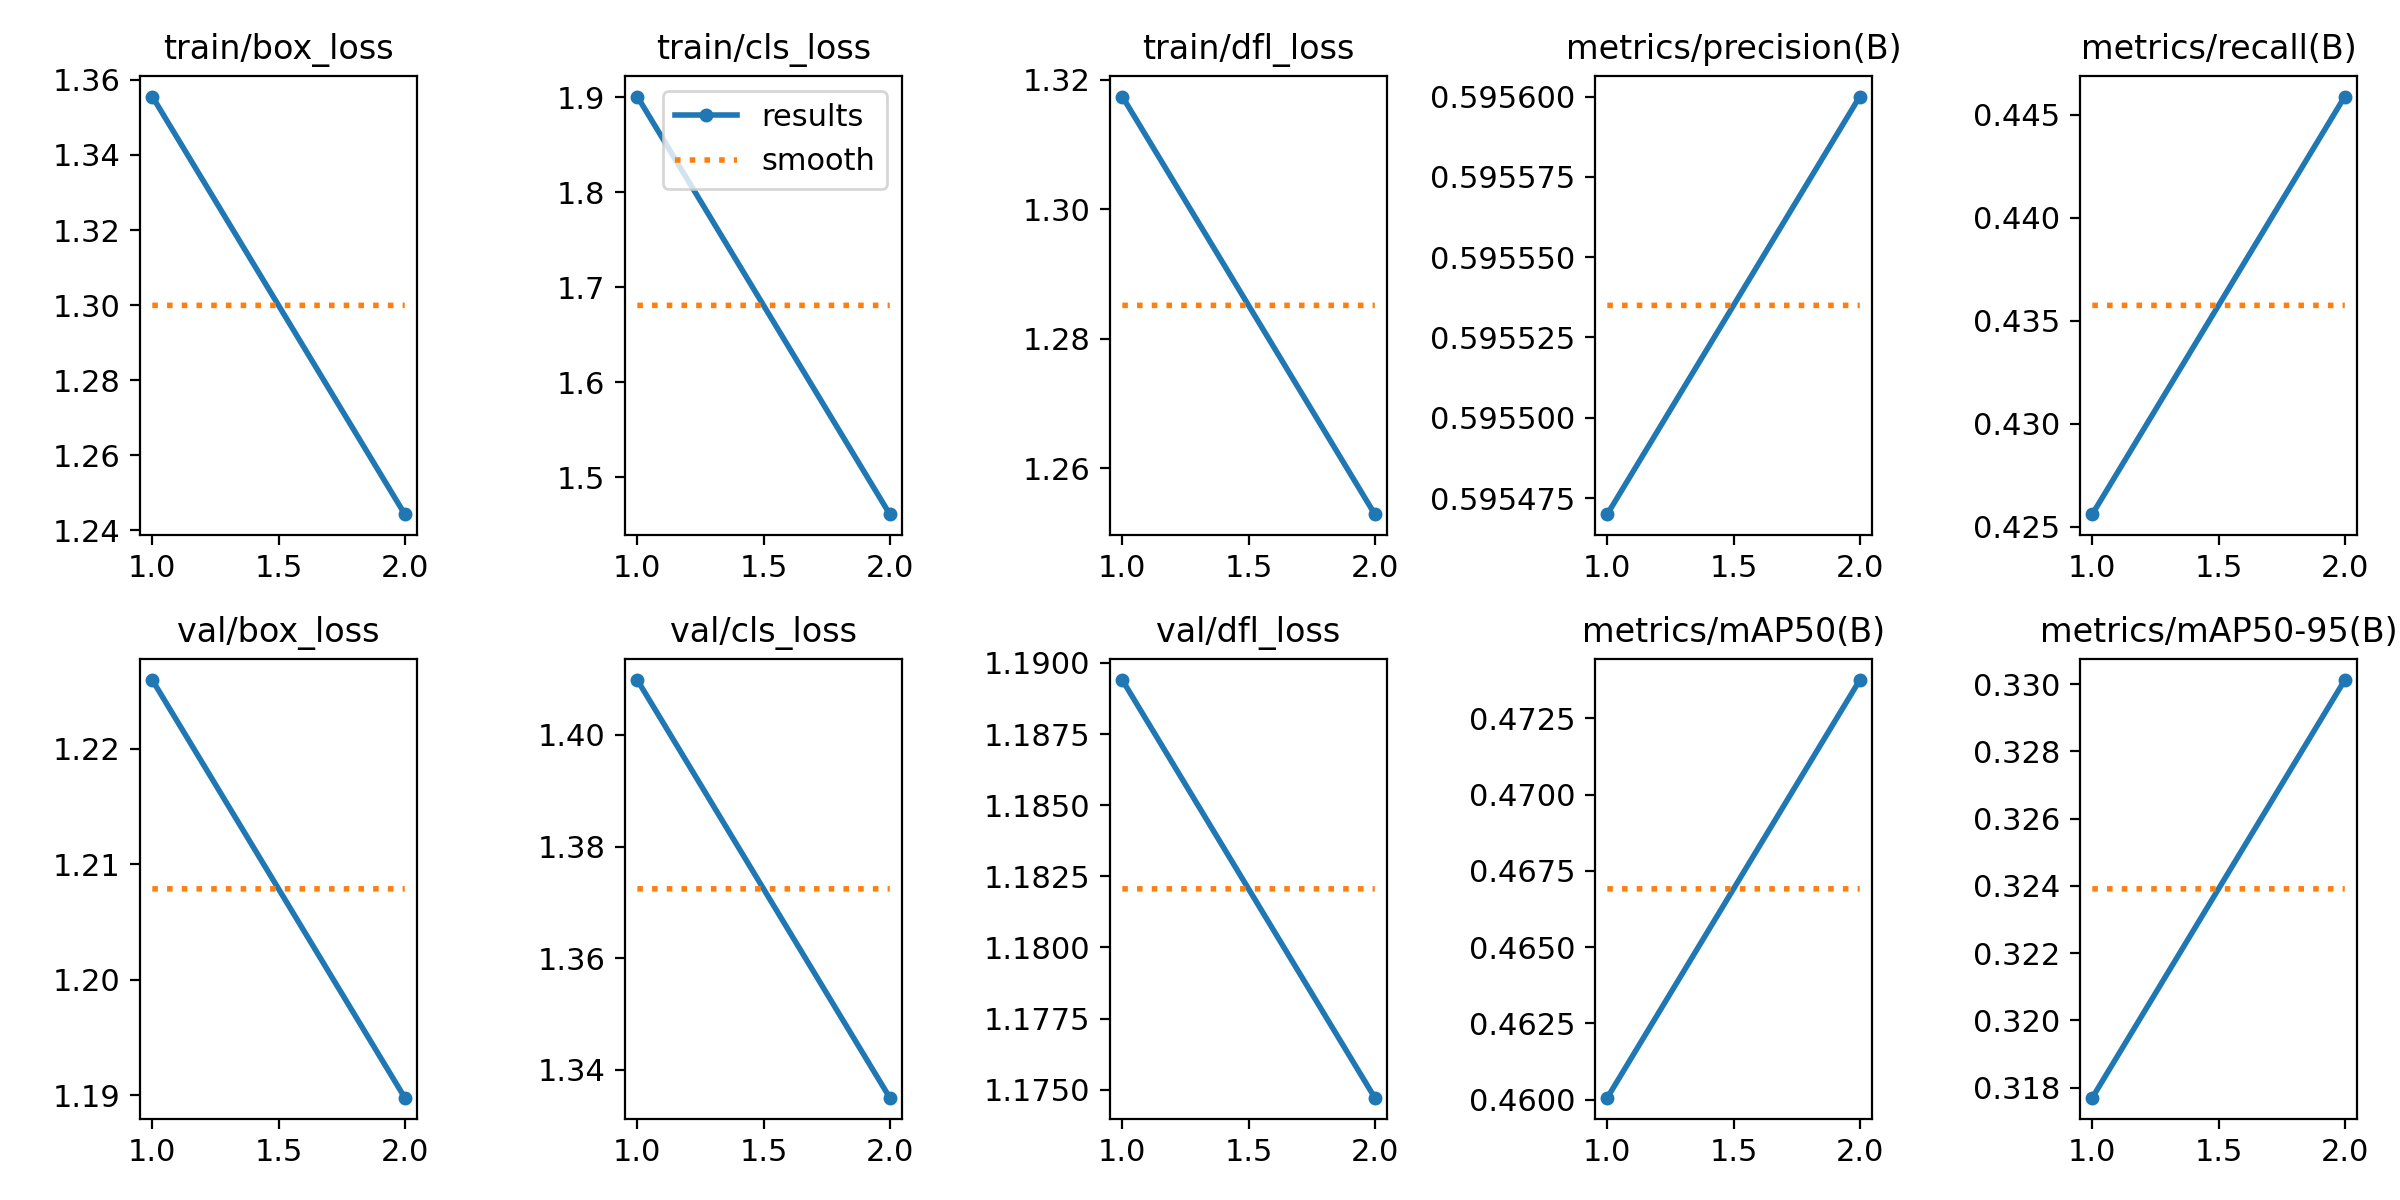

The file beside this chart, header and first rows:
epoch, time, train/box_loss, train/cls_loss, train/dfl_loss, metrics/precision(B), metrics/recall(B), metrics/mAP50(B), metrics/mAP50-95(B), val/box_loss, val/cls_loss, val/dfl_loss, lr/pg0, lr/pg1, lr/pg2
1, 198.6, 1.356, 1.901, 1.317, 0.5955, 0.4256, 0.4601, 0.3177, 1.226, 1.41, 1.189, 0.03504, 0.001662, 0.001662
2, 383.2, 1.244, 1.461, 1.253, 0.5956, 0.4459, 0.4738, 0.3301, 1.19, 1.335, 1.175, 0.01839, 0.001681, 0.001681
